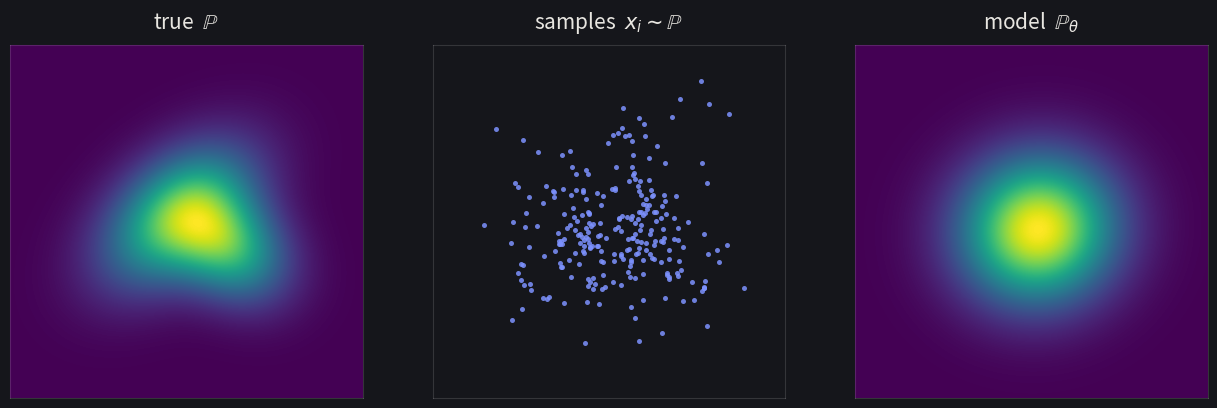

Reproduce this figure in Python. (Note: this script raises an exception after producing the figure.)
#!/usr/bin/env python3
"""The generative-modelling triptych: true density, the samples we actually see,
and the model fitted to them.

Drawn rather than lifted from another deck's slides. Dark palette, because this
slide is deliberately a change of register — the machine-learning break in a talk
that is otherwise on paper.

    /usr/local/bin/python3 tools/make-genmodel-figure.py

Writes assets/diagrams/generative_modelling.png.
"""
import numpy as np
import matplotlib
matplotlib.use("Agg")
import matplotlib.pyplot as plt

BG    = "#15161b"
FG    = "#e8e6e1"
MUTED = "#989488"

rng = np.random.default_rng(11)
gx, gy = np.meshgrid(np.linspace(-3, 3, 300), np.linspace(-3, 3, 300))


def dens(mus, covs, ws):
    out = np.zeros_like(gx)
    for mu, cov, w in zip(mus, covs, ws):
        inv = np.linalg.inv(cov)
        dx, dy = gx - mu[0], gy - mu[1]
        q = inv[0, 0] * dx**2 + 2 * inv[0, 1] * dx * dy + inv[1, 1] * dy**2
        out += w * np.exp(-0.5 * q) / np.sqrt(np.linalg.det(cov))
    return out / out.max()


# the truth: a slightly lopsided, correlated blob
MUS  = [np.array([-0.15, 0.10]), np.array([0.75, -0.45])]
COVS = [np.array([[0.75, 0.30], [0.30, 0.65]]), np.array([[0.45, -0.10], [-0.10, 0.40]])]
WS   = [1.0, 0.55]
true = dens(MUS, COVS, WS)

# what we actually have: a finite draw
n = 260
which = rng.random(n) < WS[0] / sum(WS)
pts = np.where(
    which[:, None],
    rng.multivariate_normal(MUS[0], COVS[0], n),
    rng.multivariate_normal(MUS[1], COVS[1], n),
)

# the model: fitted to the sample, so close but not identical
mu_hat = pts.mean(axis=0)
cov_hat = np.cov(pts.T) * 1.06
model = dens([mu_hat], [cov_hat], [1.0])

fig, axes = plt.subplots(1, 3, figsize=(12.6, 4.3))
fig.patch.set_facecolor(BG)

panels = [
    (true,  r"true  $\mathbb{P}$",            "img"),
    (pts,   r"samples  $x_i \sim \mathbb{P}$", "pts"),
    (model, r"model  $\mathbb{P}_\theta$",     "img"),
]
for ax, (data, title, kind) in zip(axes, panels):
    ax.set_facecolor(BG)
    if kind == "img":
        ax.imshow(data, extent=(-3, 3, -3, 3), origin="lower",
                  cmap="viridis", interpolation="bilinear")
    else:
        ax.scatter(pts[:, 0], pts[:, 1], s=13, color="#7d92ff", alpha=0.85,
                   linewidths=0)
    ax.set_xlim(-3, 3); ax.set_ylim(-3, 3)
    ax.set_xticks([]); ax.set_yticks([])
    ax.set_aspect("equal")
    ax.set_title(title, color=FG, fontsize=15, pad=12)
    for sp in ax.spines.values():
        sp.set_color("#ffffff22")

fig.subplots_adjust(left=0.02, right=0.98, top=0.86, bottom=0.04, wspace=0.16)
fig.savefig("assets/diagrams/generative_modelling.png", dpi=200, facecolor=BG)
print("wrote assets/diagrams/generative_modelling.png")
